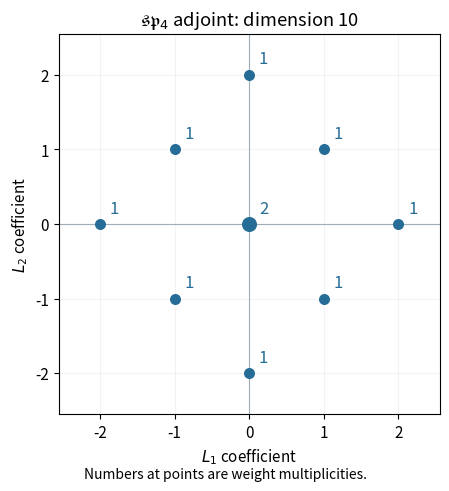

Recreate this plot in Python. (Note: this script raises an exception after producing the figure.)
"""Draw original weight diagrams; write same-basename opaque PNG to caller CWD."""
from pathlib import Path
import matplotlib
matplotlib.use("Agg")
import matplotlib.pyplot as plt
import numpy as np

plt.rcParams.update({"font.size": 11})
def finish(fig):
    fig.set_facecolor("white")
    fig.tight_layout()
    fig.savefig(Path.cwd()/(Path(__file__).stem+".png"), dpi=130,
                facecolor="white", transparent=False)
    plt.close(fig)

roots=[(2,0),(-2,0),(0,2),(0,-2),(1,1),(1,-1),(-1,1),(-1,-1)]
def panel(ax,weights,title,highest=None):
    ax.set_aspect("equal")
    ax.axhline(0,lw=.8,color="#9faeb8");ax.axvline(0,lw=.8,color="#9faeb8")
    ax.set(xlim=(-2.55,2.55),ylim=(-2.55,2.55),xticks=range(-2,3),yticks=range(-2,3),
           xlabel=r"$L_1$ coefficient",ylabel=r"$L_2$ coefficient",title=title)
    ax.grid(alpha=.15)
    for (x,y),multiplicity in weights.items():
        color="#ae3f35" if highest==(x,y) else "#256c96"
        ax.scatter([x],[y],s=48*multiplicity,color=color,zorder=3)
        ax.annotate(str(multiplicity),(x,y),xytext=(7,8),textcoords="offset points",
                    color=color,fontsize=12)

fig,ax=plt.subplots(figsize=(4.9,4.9))
panel(ax,{(2, 0): 1, (-2, 0): 1, (0, 2): 1, (0, -2): 1, (1, 1): 1, (1, -1): 1, (-1, 1): 1, (-1, -1): 1, (0, 0): 2},'$\\mathfrak{sp}_4$ adjoint: dimension 10')
fig.text(.5,.01,"Numbers at points are weight multiplicities.",ha="center",fontsize=10)
finish(fig)
